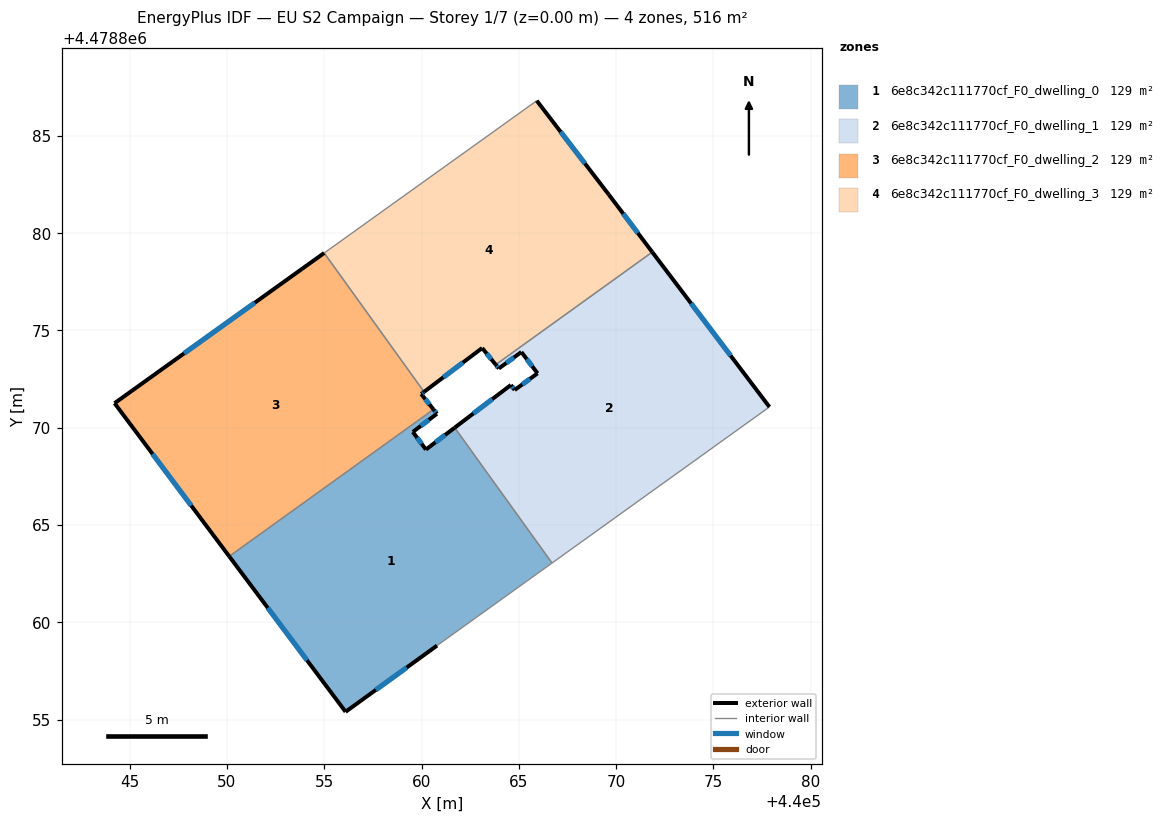
=== STOREY PLAN SPEC (per zone: floor XY polygon, exterior-wall plan segments, windows/doors) ===
zone 1: 6e8c342c111770cf_F0_dwelling_0  (129.0 m²)
  floor: (440061.70, 4478870.00) (440066.70, 4478863.05) (440060.79, 4478858.80) (440056.10, 4478855.40) (440050.12, 4478863.39) (440060.61, 4478870.94) (440060.79, 4478870.72) (440059.55, 4478869.78) (440060.22, 4478868.88)
  exterior wall: (440060.79, 4478870.72) – (440060.61, 4478870.94)  [0.3 m]
    window: (440060.73, 4478870.79) – (440060.67, 4478870.86)  [0.1 m²]
  exterior wall: (440059.55, 4478869.78) – (440060.79, 4478870.72)  [1.6 m]
    window: (440059.96, 4478870.09) – (440060.38, 4478870.41)  [0.5 m²]
  exterior wall: (440060.22, 4478868.88) – (440059.55, 4478869.78)  [1.1 m]
    window: (440060.00, 4478869.18) – (440059.77, 4478869.48)  [0.4 m²]
  exterior wall: (440061.70, 4478870.00) – (440060.22, 4478868.88)  [1.9 m]
    window: (440061.21, 4478869.63) – (440060.71, 4478869.25)  [0.6 m²]
  exterior wall: (440056.10, 4478855.40) – (440060.79, 4478858.80)  [5.8 m]
    window: (440057.65, 4478856.53) – (440059.24, 4478857.68)  [2.0 m²]
  exterior wall: (440050.12, 4478863.39) – (440056.10, 4478855.40)  [10.0 m]
    window: (440052.10, 4478860.74) – (440054.11, 4478858.05)  [3.4 m²]
  interior walls: 3
zone 2: 6e8c342c111770cf_F0_dwelling_1  (129.0 m²)
  floor: (440071.86, 4478879.02) (440077.88, 4478871.07) (440066.70, 4478863.05) (440061.70, 4478870.00) (440064.59, 4478872.20) (440064.78, 4478871.94) (440065.96, 4478872.79) (440065.13, 4478873.89) (440063.97, 4478873.04) (440063.81, 4478873.24)
  exterior wall: (440064.78, 4478871.94) – (440064.59, 4478872.20)  [0.3 m]
    window: (440064.72, 4478872.02) – (440064.65, 4478872.11)  [0.1 m²]
  exterior wall: (440065.96, 4478872.79) – (440064.78, 4478871.94)  [1.5 m]
    window: (440065.57, 4478872.51) – (440065.17, 4478872.22)  [0.5 m²]
  exterior wall: (440065.13, 4478873.89) – (440065.96, 4478872.79)  [1.4 m]
    window: (440065.41, 4478873.53) – (440065.69, 4478873.16)  [0.5 m²]
  exterior wall: (440063.97, 4478873.04) – (440065.13, 4478873.89)  [1.4 m]
    window: (440064.35, 4478873.32) – (440064.75, 4478873.61)  [0.5 m²]
  exterior wall: (440063.81, 4478873.24) – (440063.97, 4478873.04)  [0.3 m]
    window: (440063.86, 4478873.17) – (440063.92, 4478873.11)  [0.1 m²]
  exterior wall: (440077.88, 4478871.07) – (440071.86, 4478879.02)  [10.0 m]
    window: (440075.88, 4478873.70) – (440073.85, 4478876.39)  [3.4 m²]
  exterior wall: (440064.59, 4478872.20) – (440061.70, 4478870.00)  [3.6 m]
    window: (440063.63, 4478871.47) – (440062.66, 4478870.73)  [1.2 m²]
  interior walls: 3
zone 3: 6e8c342c111770cf_F0_dwelling_2  (129.0 m²)
  floor: (440055.00, 4478878.98) (440060.13, 4478871.84) (440059.98, 4478871.73) (440060.61, 4478870.94) (440050.12, 4478863.39) (440044.22, 4478871.26)
  exterior wall: (440044.22, 4478871.26) – (440050.12, 4478863.39)  [9.8 m]
    window: (440046.18, 4478868.65) – (440048.16, 4478866.00)  [3.4 m²]
  exterior wall: (440055.00, 4478878.98) – (440044.22, 4478871.26)  [13.3 m]
    window: (440051.43, 4478876.42) – (440047.80, 4478873.82)  [4.5 m²]
  exterior wall: (440059.98, 4478871.73) – (440060.13, 4478871.84)  [0.2 m]
    window: (440060.03, 4478871.77) – (440060.08, 4478871.81)  [0.1 m²]
  exterior wall: (440060.61, 4478870.94) – (440059.98, 4478871.73)  [1.0 m]
    window: (440060.40, 4478871.20) – (440060.19, 4478871.47)  [0.3 m²]
  interior walls: 2
zone 4: 6e8c342c111770cf_F0_dwelling_3  (129.0 m²)
  floor: (440069.62, 4478881.98) (440071.86, 4478879.02) (440063.81, 4478873.24) (440063.11, 4478874.09) (440060.13, 4478871.84) (440055.00, 4478878.98) (440065.92, 4478886.80)
  exterior wall: (440069.62, 4478881.98) – (440065.92, 4478886.80)  [6.1 m]
    window: (440068.39, 4478883.58) – (440067.15, 4478885.20)  [2.1 m²]
  exterior wall: (440071.86, 4478879.02) – (440069.62, 4478881.98)  [3.7 m]
    window: (440071.12, 4478880.00) – (440070.36, 4478881.00)  [1.3 m²]
  exterior wall: (440063.11, 4478874.09) – (440063.81, 4478873.24)  [1.1 m]
    window: (440063.35, 4478873.81) – (440063.58, 4478873.52)  [0.4 m²]
  exterior wall: (440060.13, 4478871.84) – (440063.11, 4478874.09)  [3.7 m]
    window: (440061.12, 4478872.59) – (440062.12, 4478873.35)  [1.3 m²]
  interior walls: 3

=== DERIVED (storey summary) ===
Building: EU S2 Campaign
Storey: 1 of 7  (floor level z = 0.00 m)
Storey gross floor area: 516.1 m²
Zones on this storey: 4
  - 6e8c342c111770cf_F0_dwelling_0: floor 129.0 m²; exterior wall 20.6 m (61.8 m²); 6 window(s) 7.0 m²; WWR 11.4%
  - 6e8c342c111770cf_F0_dwelling_1: floor 129.0 m²; exterior wall 18.4 m (55.3 m²); 7 window(s) 6.3 m²; WWR 11.4%
  - 6e8c342c111770cf_F0_dwelling_2: floor 129.0 m²; exterior wall 24.3 m (72.8 m²); 4 window(s) 8.3 m²; WWR 11.4%
  - 6e8c342c111770cf_F0_dwelling_3: floor 129.0 m²; exterior wall 14.6 m (43.9 m²); 4 window(s) 5.0 m²; WWR 11.4%
Zone adjacency (shared interzone walls):
  - 6e8c342c111770cf_F0_dwelling_0 ↔ 6e8c342c111770cf_F0_dwelling_1
  - 6e8c342c111770cf_F0_dwelling_0 ↔ 6e8c342c111770cf_F0_dwelling_2
  - 6e8c342c111770cf_F0_dwelling_1 ↔ 6e8c342c111770cf_F0_dwelling_3
  - 6e8c342c111770cf_F0_dwelling_2 ↔ 6e8c342c111770cf_F0_dwelling_3